Dataset: processed_esp32cam (GitHub, Buddhadeb-ss/TinyCV-ESP32-CAM). Classes: background, cream container, earbuds case, glue stick, microcontroller board, mouse.

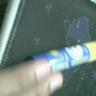
Label: glue stick

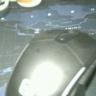
Label: mouse

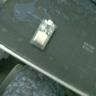
Label: microcontroller board

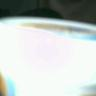
Label: cream container

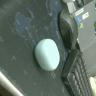
Label: earbuds case

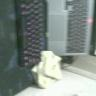
Label: background
